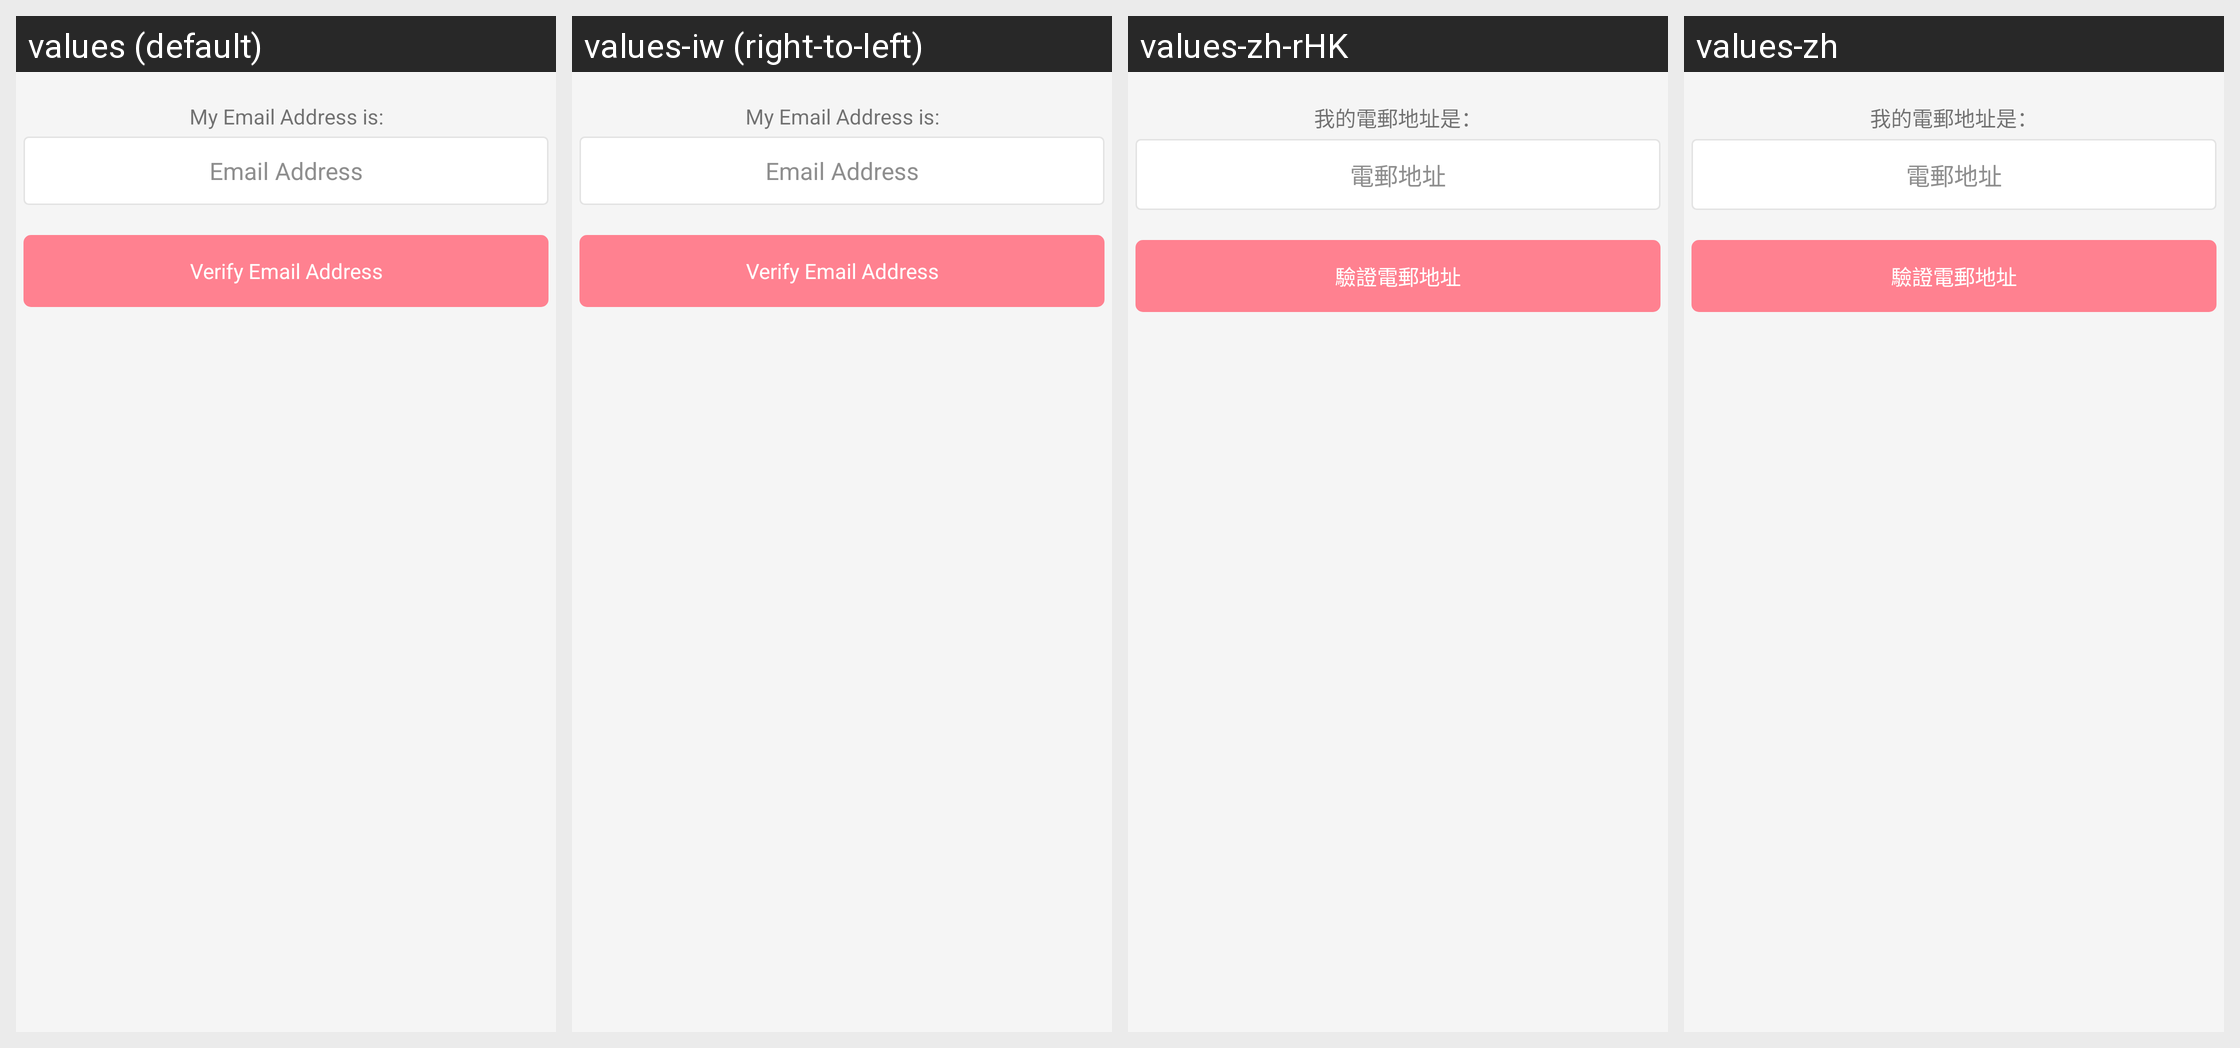

This grid shows one Android layout under several languages. Give, for every string resource on the screen, its name, the default text and each shown locale's text.
Android screen res/layout/fragment_change_email.xml rendered under 4 locales, left to right: values (default), values-iw (right-to-left), values-zh-rHK, values-zh. Device: Nexus 5 (rendered at 1080×1920; each locale shown at half size, 540×960, under a caption strip naming it); theme AppTheme.
Other locales in the repository, not shown: values-af, values-am, values-ar, values-bg, values-ca, values-cs, values-da, values-de, values-el, values-en-rGB, values-es, values-es-rUS, values-fa, values-fi, values-fr, values-fr-rCA, values-hi, values-hr, values-hu, values-in, values-it, values-ja, values-ko, values-lt, values-lv, values-nl, values-pl, values-pt-rPT, values-ro, values-ru, values-sk, values-sl, values-sr, values-sv, values-sw, values-th, values-tr, values-uk, values-vi, values-zh-rCN, values-zh-rTW, values-zu.
Strings drawn on this screen, with the default value and each locale's value (text and hints the layout hard-codes, and strings that could not be matched under every locale, appear in the picture but are not listed):

label_my_email_number
  values: My Email Address is:
  values-iw: My Email Address is:  [not translated; the default value is used]
  values-zh-rHK: 我的電郵地址是：
  values-zh: 我的電郵地址是：

text_hint_email_address
  values: Email Address
  values-iw: Email Address  [not translated; the default value is used]
  values-zh-rHK: 電郵地址
  values-zh: 電郵地址

label_button_verify_email
  values: Verify Email Address
  values-iw: Verify Email Address  [not translated; the default value is used]
  values-zh-rHK: 驗證電郵地址
  values-zh: 驗證電郵地址
